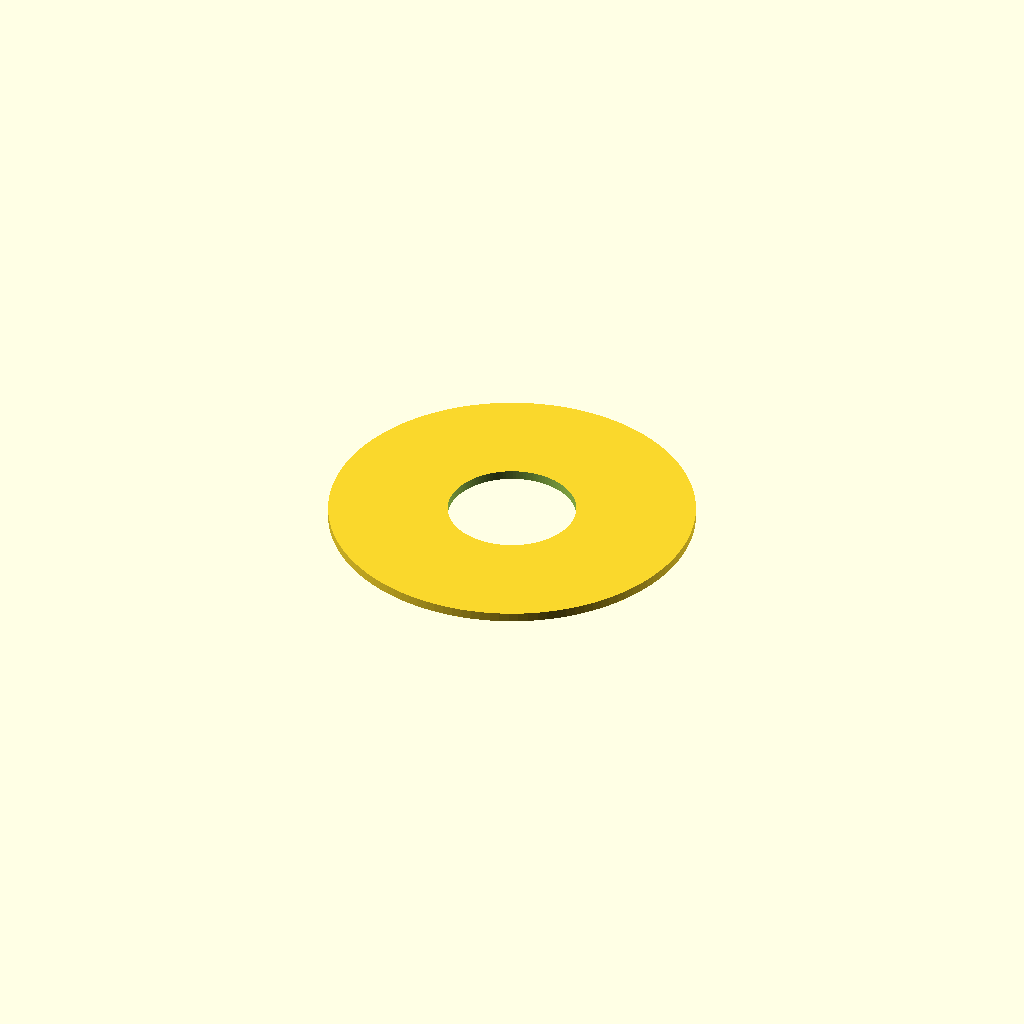
Cell 1: rendered with the file's own defaults.
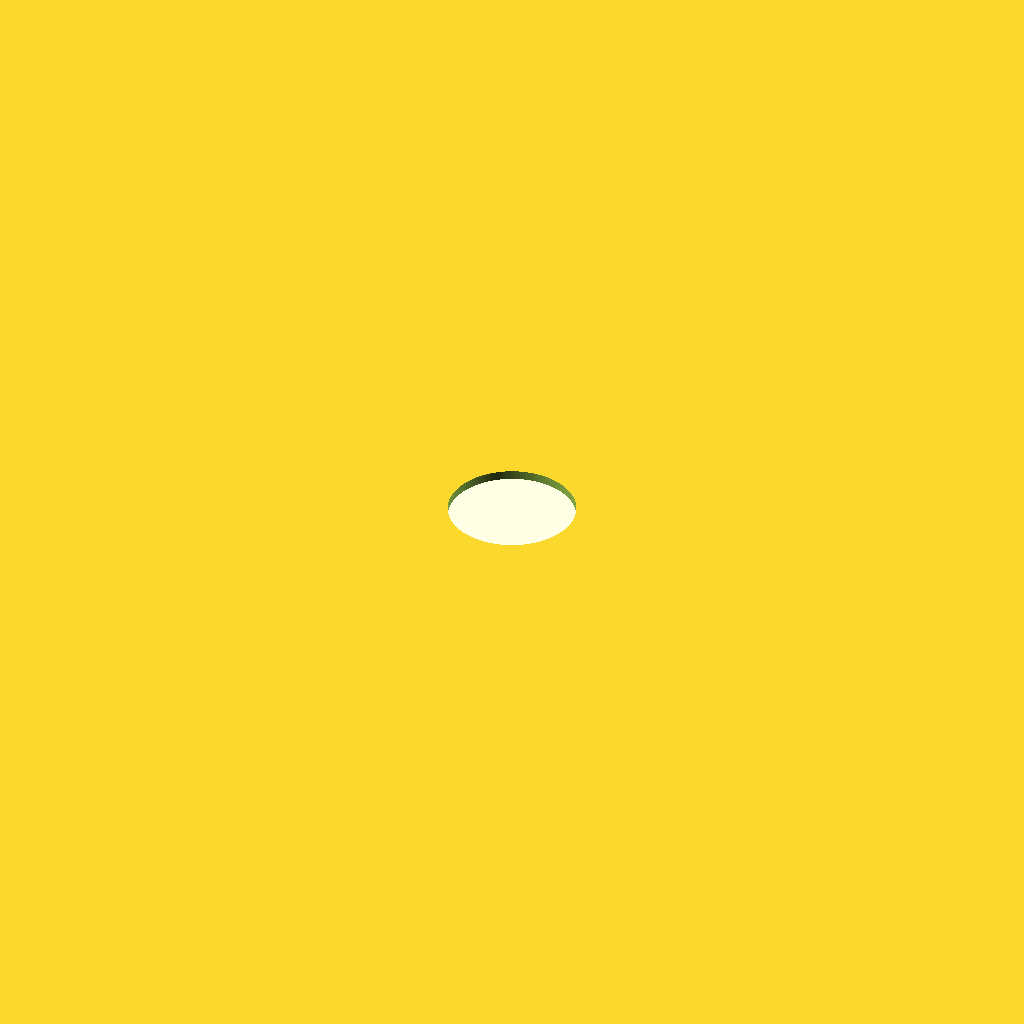
Cell 2: outer_dia = 200 (everything else at default).
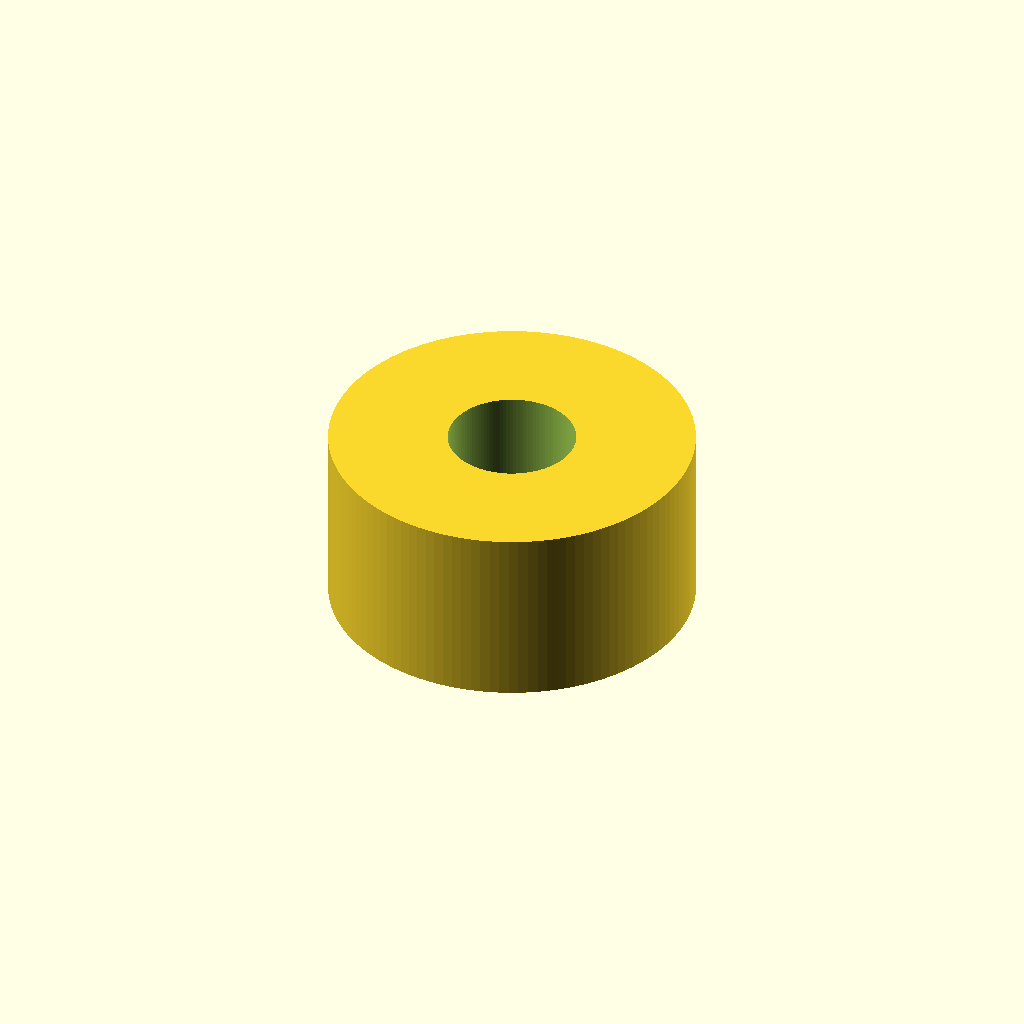
Cell 3 — thickness set to 10, the other parameters unchanged.
One fixed orthographic camera (rotation 55°, 0°, 25°; colour scheme Cornfield) for every cell.
Source of the model, inputs/thingiverse/thing-1099603/Washer_for_Blinds.scad:
/*

By Harlo
 - 29/10/2015
 - Customizable Ring Washer 

*/



/////////////////////////////////////////////
//////////////// VARIABLES
/////////////////////////////////////////////

// Resolution of circle
res = 120; //[32, 64, 120, 200]
// Inner diameter in mm that will be cut out
inner_dia = 7; //[1:0.5:199]
// Outer diameter in mm that will form the main body of the washer
outer_dia = 20; //[10:0.5:200]
// Thickness/Depth in mm of the washer 
thickness = 0.5; //[0.5:0.5:10] 

/////////////////////////////////////////////
//////////////// RENDERS
/////////////////////////////////////////////


final();

/////////////////////////////////////////////
//////////////// MODULES
/////////////////////////////////////////////

module final(){
    difference(){
        outer_circle();
        inner_circle();
    }


}

module outer_circle(){
    
    cylinder (h = thickness, d = outer_dia, center = true, $fn = res);


}

module inner_circle(){
     cylinder (h = thickness+1, d = inner_dia, center = true, $fn = res);


}
Customizer parameters (derived from the source; name, type, default, range or options):
res: number, default 120, options 32, 64, 120, 200
inner_dia: number, default 7, range 1 to 199, step 0.5
outer_dia: number, default 20, range 10 to 200, step 0.5
thickness: number, default 0.5, range 0.5 to 10, step 0.5
